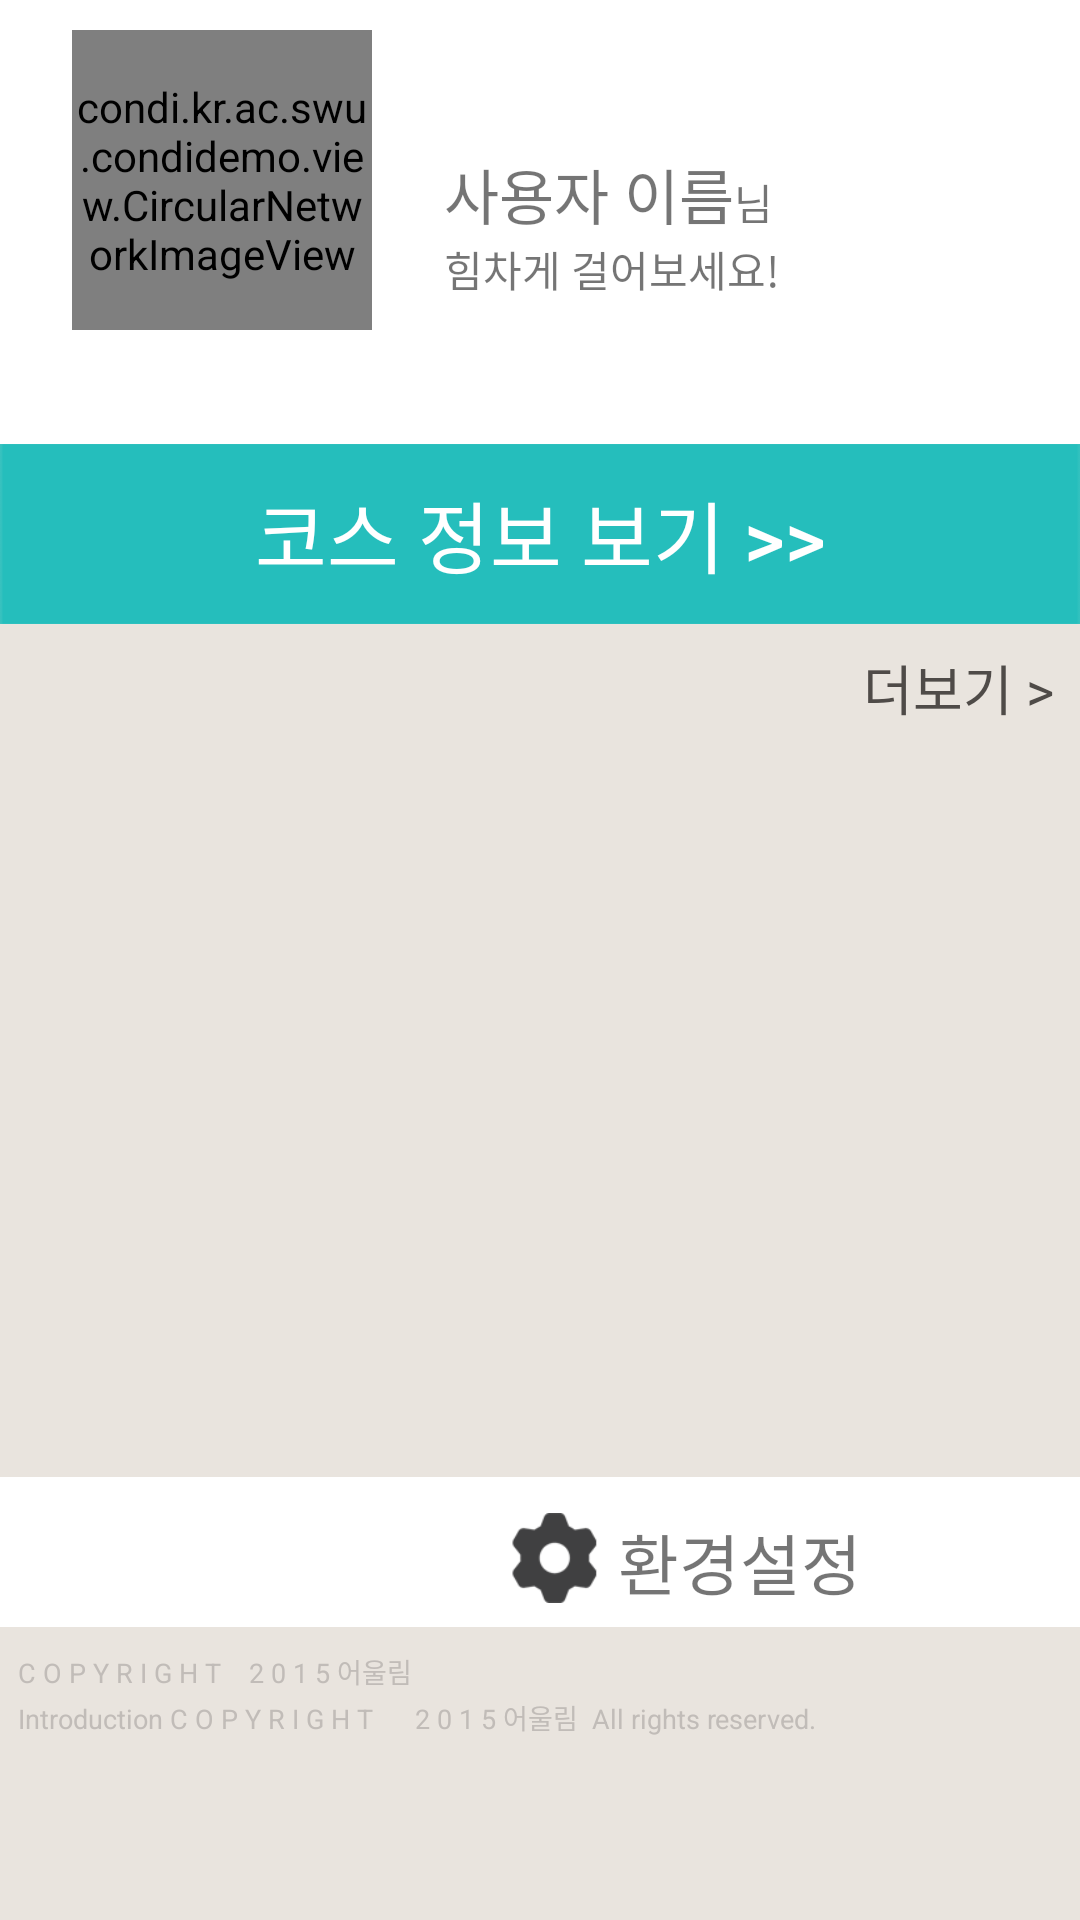

Produce the Android XML layout that renders to this screen, including the resource entries it uses.
<!-- AndroidManifest.xml: application theme CustomActionBarTheme -->
<!-- res/layout/setting_slide.xml -->
<?xml version="1.0" encoding="utf-8"?>
<LinearLayout xmlns:android="http://schemas.android.com/apk/res/android"
	android:id="@+id/slide"
    android:layout_width="300dp"
    android:layout_height="fill_parent"
    android:background="#e9e4de"
    android:orientation="vertical"
    android:clickable="true"
    android:layout_marginTop="10dp">

    <LinearLayout
        android:layout_width="match_parent"
        android:layout_height="148dp"
        android:background="#ffffff"
        android:orientation="vertical">

        <LinearLayout
            android:layout_width="match_parent"
            android:layout_height="match_parent"
            android:orientation="horizontal"
            android:layout_marginTop="10dp">


            <condi.kr.ac.swu.condidemo.view.CircularNetworkImageView
                android:id="@+id/slideProfile"
                android:layout_width="100dp"
                android:layout_height="100dp"
                android:layout_marginStart="24dp"
                android:scaleType="centerCrop"
                android:focusable="false"/>

            <LinearLayout
                android:layout_width="wrap_content"
                android:layout_height="wrap_content"
                android:layout_marginLeft="24dp"
                android:layout_marginTop="40dp"
                android:orientation="vertical">

                <LinearLayout
                    android:layout_width="wrap_content"
                    android:layout_height="wrap_content"
                    android:orientation="horizontal">

                    <TextView
						android:id="@+id/slideName"
                        android:layout_width="wrap_content"
                        android:layout_height="wrap_content"
                        android:textSize="20sp"
                        android:text="사용자 이름" />

                    <TextView
                        android:layout_width="wrap_content"
                        android:layout_height="wrap_content"
                        android:text="님" />
                </LinearLayout>

                <TextView
                    android:layout_width="wrap_content"
                    android:layout_height="wrap_content"
                    android:text="힘차게 걸어보세요!" />
            </LinearLayout>
        </LinearLayout>


    </LinearLayout>

    <Button
        android:layout_width="match_parent"
        android:layout_height="60dp"
        android:text="코스 정보 보기 >>"
        android:textSize="26sp"
        android:textColor="#fff"
        android:id="@+id/btn_about_courses_list"
        android:background="@drawable/interaction_main_button_mint"/>

    <TextView
        android:layout_width="wrap_content"
        android:layout_height="wrap_content"
        android:layout_marginTop="8dp"
        android:id="@+id/see_more_msg"
        android:text="더보기 >  "
        android:textSize="18sp"
		android:clickable="true"
        android:textColor="#4f4b48"
        android:layout_gravity="end"/>


    <ListView
		android:id="@+id/lvMsg"
        android:layout_width="match_parent"
        android:layout_height="240dp"
        android:divider="#fff"/>

    <LinearLayout
        android:layout_width="match_parent"
        android:layout_height="50dp"
        android:background="#fff"
        android:orientation="horizontal"
        android:layout_marginTop="10dp"
        android:id="@+id/btn_goto_setting">

        <ImageView
            android:layout_width="30dp"
            android:layout_height="30dp"
            android:src="@drawable/icon_setting"
            android:layout_marginLeft="170dp"
            android:layout_marginTop="12dp" />

        <TextView
			android:id="@+id/btnGoSetting"
            android:layout_width="match_parent"
            android:layout_height="match_parent"
            android:text="환경설정"
            android:textSize="22sp"
            android:layout_marginLeft="6dp"
            android:layout_marginTop="12dp"/>
</LinearLayout>

    <TextView
        android:layout_width="wrap_content"
        android:layout_height="wrap_content"
        android:layout_marginTop="8dp"
        android:layout_marginLeft="6dp"
        android:textSize="9sp"
        android:textColor="#c1bcb8"
        android:text="C O P Y R I G H T    2 0 1 5 어울림"/>
    <TextView
        android:layout_width="wrap_content"
        android:layout_height="wrap_content"
        android:layout_marginTop="2dp"
        android:layout_marginLeft="6dp"
        android:textSize="9sp"
        android:textColor="#c1bcb8"
        android:text="Introduction C O P Y R I G H T      2 0 1 5 어울림  All rights reserved."/>

</LinearLayout>
<!-- resources referenced by this layout -->
<resources>
  <!-- drawable icon_setting: png bitmap (drawable, 4276 bytes) -->
  <!-- drawable interaction_main_button_mint: png bitmap (drawable, 3845 bytes) -->
  <style name="CustomActionBarTheme" parent="Theme.AppCompat.Light">
          <item name="actionBarStyle">@style/MyActionBar</item>
          <item name="actionMenuTextColor">@color/actionbar_text_s</item>
      </style>
  <style name="MyActionBar" parent="@style/Widget.AppCompat.ActionBar">
          <item name="titleTextStyle">@style/TitleTextStyle</item>
          <item name="background">@drawable/actionbar_background2</item>
          <item name="height">30dp</item>
          <item name="actionBarSize">30dp</item>
          <item name="android:actionBarSize">30dp</item>
      </style>
  <color name="actionbar_text_s">#4C4C4C</color>
  <style name="TitleTextStyle" parent="@style/TextAppearance.AppCompat.Widget.ActionBar.Title">
          <item name="android:textColor">@color/actionbar_text_s</item>
          <item name="android:textSize">15sp</item>
          <item name="android:textStyle">bold</item>
          <item name="android:layout_centerInParent">true</item>
      </style>
  <!-- drawable actionbar_background2 (drawable) -->
  <?xml version="1.0" encoding="utf-8"?>
  <shape xmlns:android="http://schemas.android.com/apk/res/android">
  	<solid android:color="#ffecd0" />
  </shape>
</resources>
